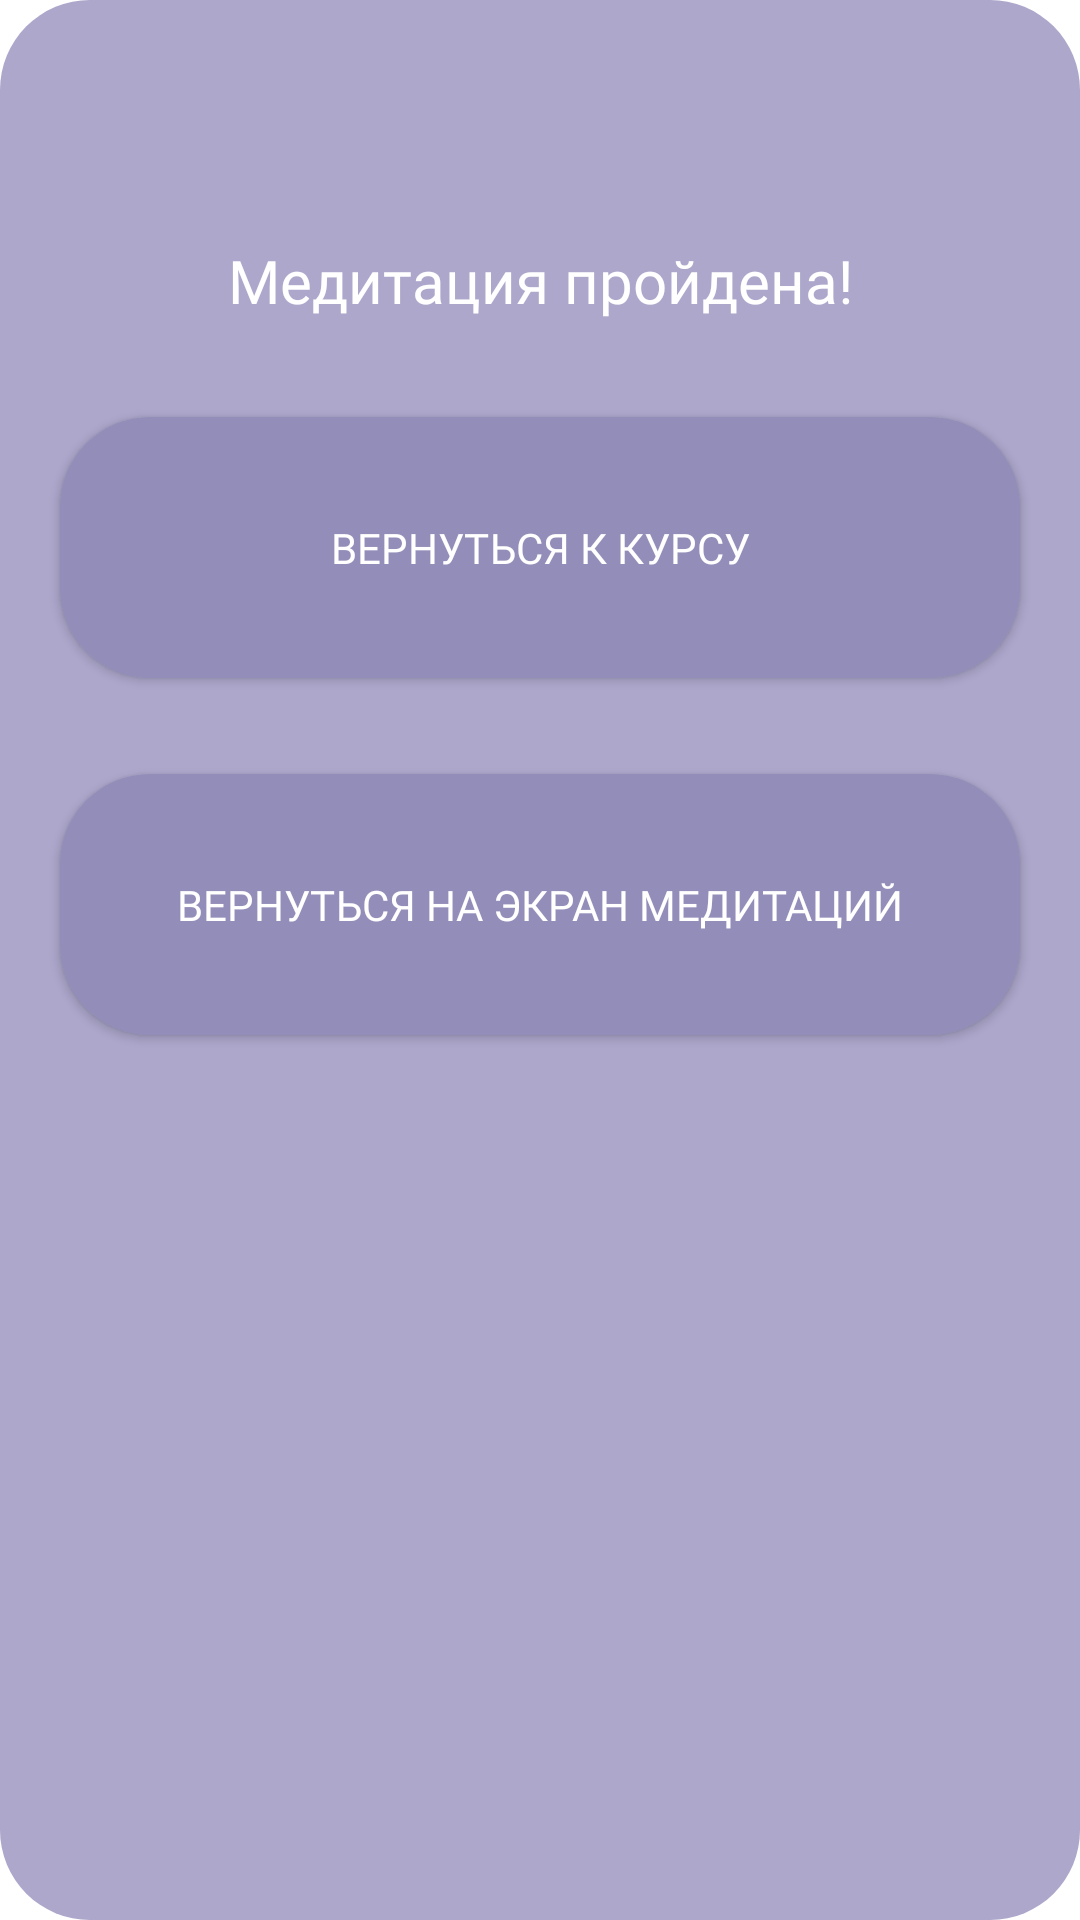

Write the Android layout XML for this screen, with the resource values it uses.
<!-- AndroidManifest.xml: fallback theme Theme.MaterialComponents.DayNight.NoActionBar -->
<!-- res/layout/fragment_meditation_on_finish_for_course.xml -->
<?xml version="1.0" encoding="utf-8"?>
<androidx.constraintlayout.widget.ConstraintLayout xmlns:android="http://schemas.android.com/apk/res/android"
    xmlns:app="http://schemas.android.com/apk/res-auto"
    xmlns:tools="http://schemas.android.com/tools"
    android:layout_width="match_parent"
    android:layout_height="match_parent"
    android:background="@drawable/fragment_background"
    tools:context=".presentation.dialogs.meditation.meditationOnFinishDialog.MeditationOnFinishForCourseFragment">

    <TextView
        android:id="@+id/meditationCompletedTV"
        android:layout_width="wrap_content"
        android:layout_height="wrap_content"
        android:layout_marginStart="20dp"
        android:layout_marginTop="80dp"
        android:layout_marginEnd="20dp"
        android:fontFamily="@font/montserrat_bold"
        android:text="@string/meditation_completed"
        android:textAlignment="center"
        android:textColor="@color/white"
        android:textSize="20sp"
        app:layout_constraintEnd_toEndOf="parent"
        app:layout_constraintStart_toStartOf="parent"
        app:layout_constraintTop_toTopOf="parent" />

    <androidx.appcompat.widget.AppCompatButton
        android:id="@+id/backToCourseActivity"
        android:layout_width="0dp"
        android:layout_height="87dp"
        android:layout_marginStart="20dp"
        android:layout_marginTop="32dp"
        android:layout_marginEnd="20dp"
        android:background="@drawable/button_background"
        android:fontFamily="@font/montserrat_bold"
        android:text="@string/back_to_course"
        android:textColor="@color/white"
        app:layout_constraintEnd_toEndOf="parent"
        app:layout_constraintHorizontal_bias="0.0"
        app:layout_constraintStart_toStartOf="parent"
        app:layout_constraintTop_toBottomOf="@+id/meditationCompletedTV" />

    <androidx.appcompat.widget.AppCompatButton
        android:id="@+id/backToHomeFragmentInMeditationOnFinishForCourse"
        android:layout_width="0dp"
        android:layout_height="87dp"
        android:layout_marginStart="20dp"
        android:layout_marginTop="32dp"
        android:layout_marginEnd="20dp"
        android:layout_marginBottom="32dp"
        android:background="@drawable/button_background"
        android:fontFamily="@font/montserrat_bold"
        android:text="@string/back_to_meditation"
        android:textColor="@color/white"
        app:layout_constraintBottom_toBottomOf="parent"
        app:layout_constraintEnd_toEndOf="parent"
        app:layout_constraintHorizontal_bias="0.0"
        app:layout_constraintStart_toStartOf="parent"
        app:layout_constraintTop_toBottomOf="@+id/backToCourseActivity"
        app:layout_constraintVertical_bias="0.0" />

</androidx.constraintlayout.widget.ConstraintLayout>
<!-- resources referenced by this layout -->
<resources>
  <color name="white">#FFFFFFFF</color>
  <!-- drawable button_background (drawable) -->
  <?xml version="1.0" encoding="utf-8"?>
  <shape android:shape="rectangle"
      xmlns:android="http://schemas.android.com/apk/res/android">
  
      <solid android:color="@color/purple_brighter"/>
  
      <corners android:radius="30dp" />
  
  
  </shape>
  <!-- drawable fragment_background (drawable) -->
  <?xml version="1.0" encoding="utf-8"?>
  <shape android:shape="rectangle"
      xmlns:android="http://schemas.android.com/apk/res/android">
  
      <solid android:color="@color/purple"/>
  
      <corners android:radius="30dp" />
  
  
  </shape>
  <string name="back_to_course">Вернуться к курсу</string>
  <string name="back_to_meditation">Вернуться на экран медитаций</string>
  <string name="meditation_completed">Медитация пройдена!</string>
  <color name="purple_brighter">#938DB9</color>
  <color name="purple">#ACA7CB</color>
</resources>
